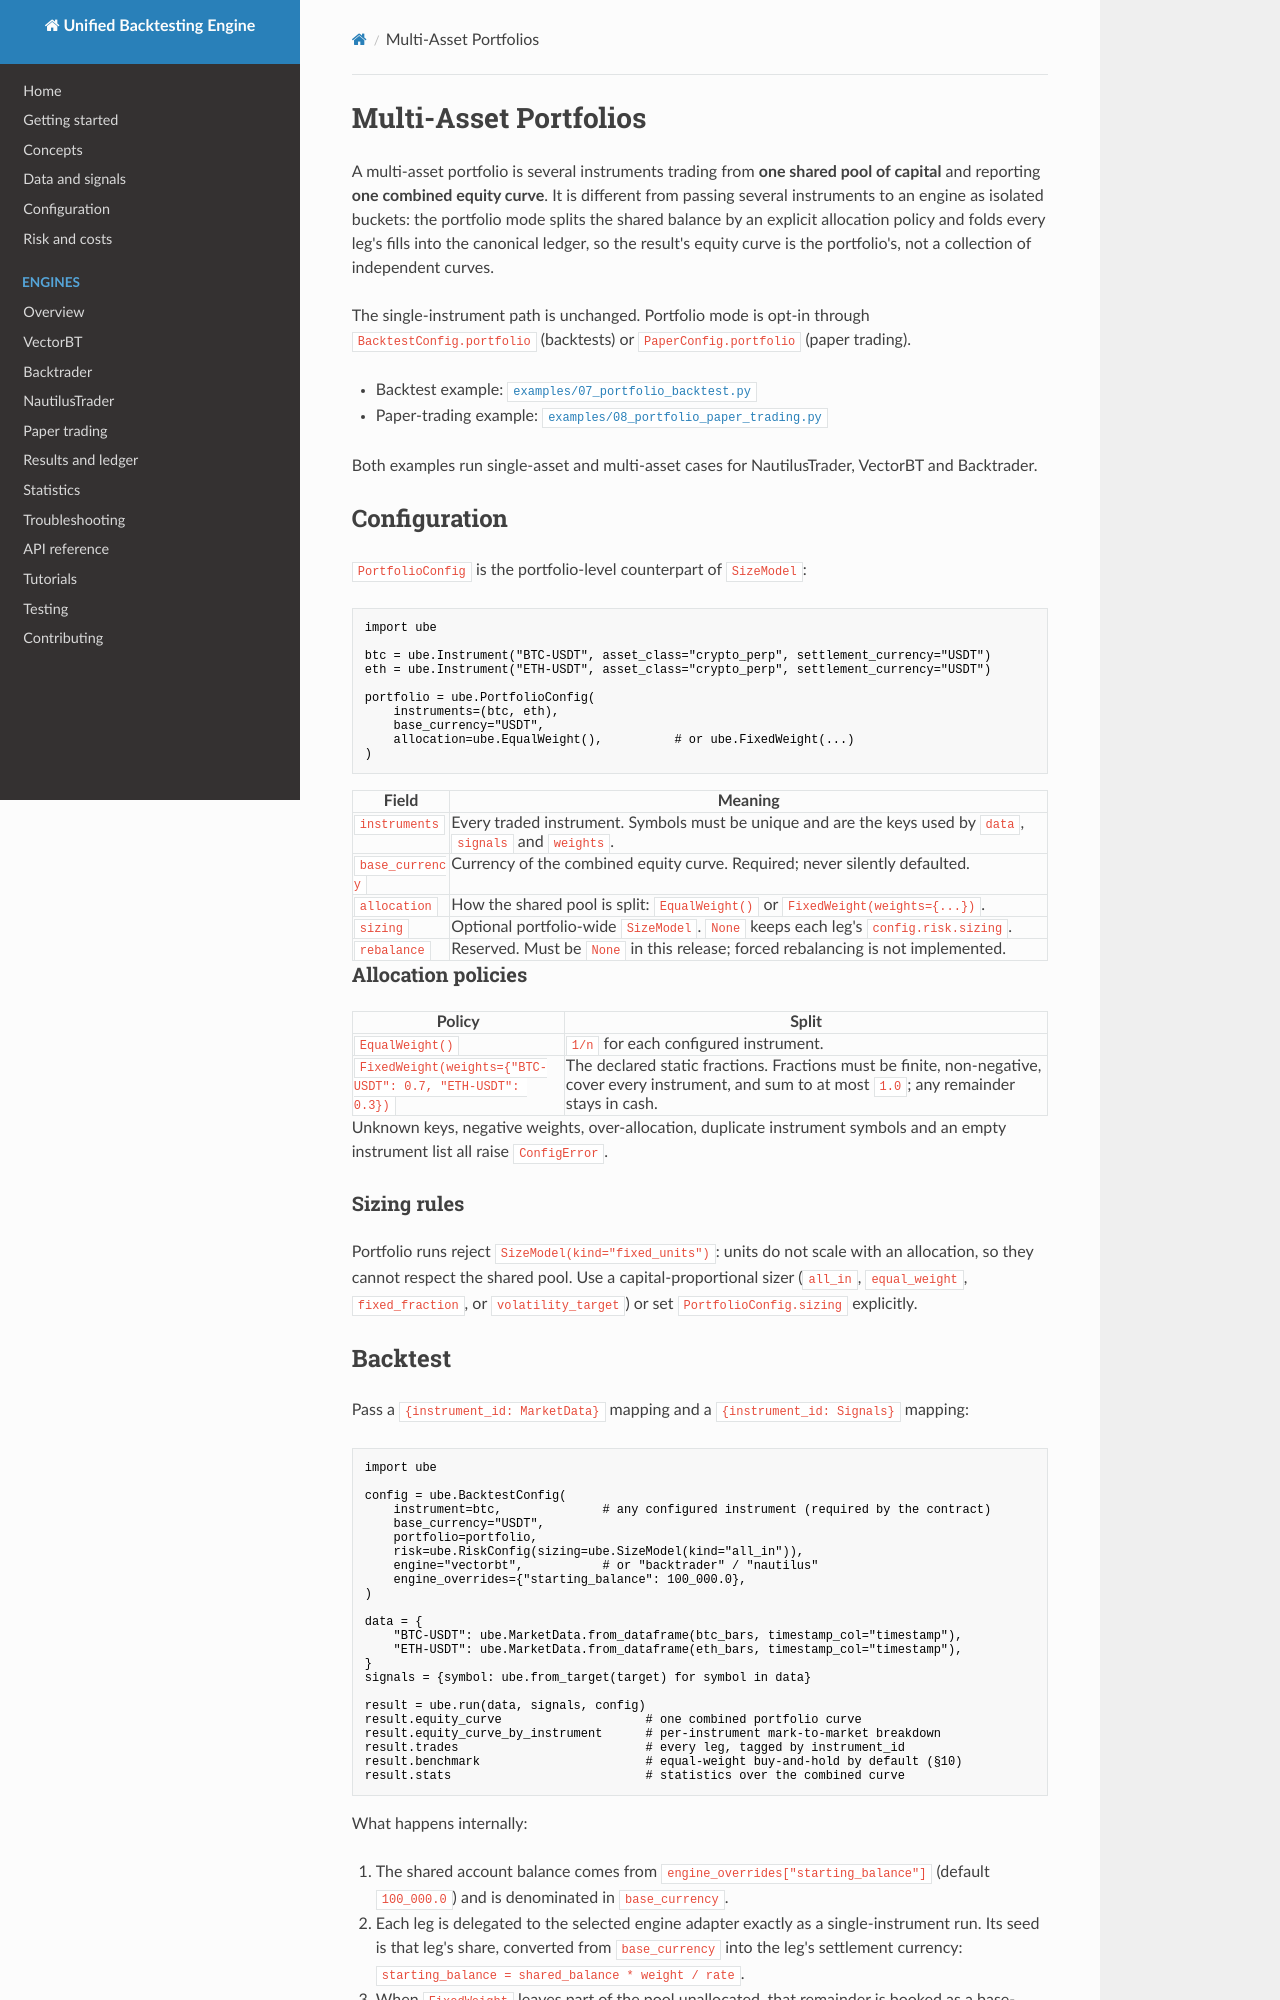

repository: aineurog/unified-backtesting-engine · page: portfolio/index.html · generator: mkdocs

# Multi-Asset Portfolios

A multi-asset portfolio is several instruments trading from **one shared pool of
capital** and reporting **one combined equity curve**. It is different from passing
several instruments to an engine as isolated buckets: the portfolio mode splits the
shared balance by an explicit allocation policy and folds every leg's fills into the
canonical ledger, so the result's equity curve is the portfolio's, not a collection of
independent curves.

The single-instrument path is unchanged. Portfolio mode is opt-in through
`BacktestConfig.portfolio` (backtests) or `PaperConfig.portfolio` (paper trading).

- Backtest example: [`examples/07_portfolio_backtest.py`](../examples/07_portfolio_backtest.py)
- Paper-trading example: [`examples/08_portfolio_paper_trading.py`](../examples/08_portfolio_paper_trading.py)

Both examples run single-asset and multi-asset cases for NautilusTrader, VectorBT and
Backtrader.

## Configuration

`PortfolioConfig` is the portfolio-level counterpart of `SizeModel`:

```python
import ube

btc = ube.Instrument("BTC-USDT", asset_class="crypto_perp", settlement_currency="USDT")
eth = ube.Instrument("ETH-USDT", asset_class="crypto_perp", settlement_currency="USDT")

portfolio = ube.PortfolioConfig(
    instruments=(btc, eth),
    base_currency="USDT",
    allocation=ube.EqualWeight(),          # or ube.FixedWeight(...)
)
```

| Field | Meaning |
|---|---|
| `instruments` | Every traded instrument. Symbols must be unique and are the keys used by `data`, `signals` and `weights`. |
| `base_currency` | Currency of the combined equity curve. Required; never silently defaulted. |
| `allocation` | How the shared pool is split: `EqualWeight()` or `FixedWeight(weights={...})`. |
| `sizing` | Optional portfolio-wide `SizeModel`. `None` keeps each leg's `config.risk.sizing`. |
| `rebalance` | Reserved. Must be `None` in this release; forced rebalancing is not implemented. |

### Allocation policies

| Policy | Split |
|---|---|
| `EqualWeight()` | `1/n` for each configured instrument. |
| `FixedWeight(weights={"BTC-USDT": 0.7, "ETH-USDT": 0.3})` | The declared static fractions. Fractions must be finite, non-negative, cover every instrument, and sum to at most `1.0`; any remainder stays in cash. |

Unknown keys, negative weights, over-allocation, duplicate instrument symbols and an
empty instrument list all raise `ConfigError`.

### Sizing rules

Portfolio runs reject `SizeModel(kind="fixed_units")`: units do not scale with an
allocation, so they cannot respect the shared pool. Use a capital-proportional sizer
(`all_in`, `equal_weight`, `fixed_fraction`, or `volatility_target`) or set
`PortfolioConfig.sizing` explicitly.
